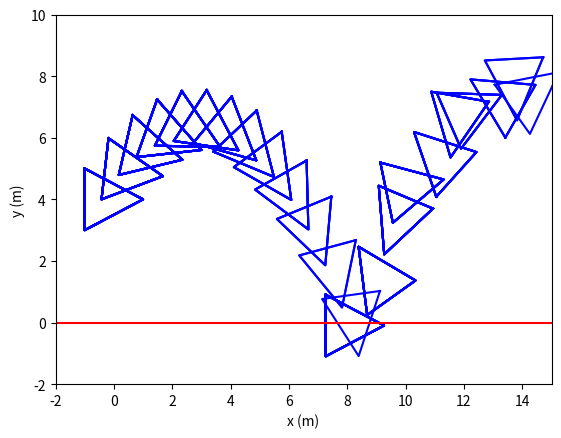

Reproduce this figure in Python.
import matplotlib.pyplot as plt
from math import sin, cos, radians

"""GLOBAALIT MUUTTUJAT"""

# Fysiikka-asetukset
g = 9.81  # Painovoima (m/s^2), tällä hetkellä pois päältä
m = 0.2  # massa kg, ei vaikuta muuhun kuin törmäykseen, koska painovoima ainoa vaikuttava voima
J = 0.04  # hitausmomentti kgm^2
e = 1  # sysäyskerroin
dt = 0.15  # Aikaväli (s)

# Alkuarvot
xlist = [0.0]  # Alku x-koordinaatti
ylist = [4.0]  # Alku y-koordinaatti
v0 = 8  # Alkunopeus (m/s)
kulma = radians(55)  # Kulma asteina, joka muutetaan tässä radiaaneiksi radians-funktiolla
vx = v0 * cos(kulma)  # Nopeuden x-komponentti
vya = v0 * sin(kulma)  # Nopeuden y-komponentti

# Janan määrittely (pisteet (-2, -1) ja (15, 1))
jana_p1 = (-2, 0)
jana_p2 = (15, 0)

# X-raja, johon asti piirretään (m)
plot_raja_x = 15

# Pyörimisen nopeus (rad/s)
w = -0.8  # Kulmanopeus alussa (rad/s)

# Kolmion pisteet (suhteelliset koordinaatit)
kolmion_pisteet = [
    (-1, 1),
    (-1, -1),
    (1, 0)
    ]

tormayskohta = []

# Lasketaan kolmion CM-sijainteja ja lisätään ne listoihin niin kauan, kunnes annettu raja tulee vastaan
while True:
    vyl = vya - g * dt  # Päivitetään y-nopeus (tässä painovoima pois päältä, joten ei kuitenkaan muutu)
    seuraava_x = xlist[-1] + vx * dt  # Seuraava x-koordinaatti, lisätään edelliseen sijaintiin uusi sijainti ajanhetken dt kuluttua
    seuraava_y = ylist[-1] + (vya + vyl) / 2 * dt  # Seuraava y-koordinaatti, lasketaan keskinopeus (alkunopeus+loppunopeus jaettuna 2)
    # ja sitten sen avulla lasketaan kuljettu matka, joka lisätään viimeiseen y-sijaintiin
    print(vx)

    for i, (x, y) in enumerate(zip(xlist, ylist)):
        # uudet kulmapisteet ennen pyöritystä (liikutaan koordinaatistossa)
        kulmapisteet = [(x + px, y + py) for px, py in kolmion_pisteet]
        # eli lisätään myös kulmapisteiden #sijainneille aiemmassa loopissa lasketut kolmion uudet CM-sijainnit
        # koordinaatistossa ennen kuin pyöritetään pisteitä

        # pyörimisestä johtuvat muutokset
        theta = w * i * dt  # uusi kulma, jolla kolmio pyörii (kulmanopeus rad/s * deltatime = rad)
        uudet_kulmapisteet = []  # nollataan lista tässä vaiheessa ennen seuraavaa silmukkaa

        # Lasketaan uudessa sijainnissa olevan kolmion pisteiden pyöriminen
        for px, py in kulmapisteet:
            # Siirretään piste (px, py) ja pyöritetään sitä
            x_pisteen_kierto = (px - x) * cos(theta) - (py - y) * sin(theta)  # (px - x) on tässä rpCM
            # eli CM:stä kärkeen kulkevan vektorin x-komponentti
            karjen_uusi_x = x + x_pisteen_kierto  # lisätään keskipisteen sijaintiin uusi pisteen kierto

            y_pisteen_kierto = (px - x) * sin(theta) + (py - y) * cos(theta)
            karjen_uusi_y = y + y_pisteen_kierto

            uudet_kulmapisteet.append((karjen_uusi_x, karjen_uusi_y))

            if karjen_uusi_y <= 0:# tämä kohta tallentaa törmäävän kärjen sijainnin
                tormayskohta = karjen_uusi_x, karjen_uusi_y

        uudet_kulmapisteet.append(uudet_kulmapisteet[0])  # Suljetaan kolmio yhdistämällä alku- ja loppupiste

        # Piirretään kolmio
        kolmion_x_koordinaatit, kolmion_y_koordinaatit = zip(*uudet_kulmapisteet)
        plt.plot(kolmion_x_koordinaatit, kolmion_y_koordinaatit, color='blue')

    if tormayskohta:  # jos tormäyskohta-lista ei ole tyhjä, eli jokin kulma on törmännyt janaan
        break

    xlist.append(seuraava_x)
    ylist.append(seuraava_y)
    vya = vyl  # Päivitetään y:n alkunopeus silmukan seuraavalle kierrokselle


# seuraavaksi lasketaan törmäyksestä johtuvat muutokset

rP = tormayskohta[0] - xlist[-1], tormayskohta[1] - ylist[-1]
w_x_rP = 0 - w * rP[1], (0 - w * rP[0]) * -1
rP_x_n = rP[0] * -1 - 0
#print(w_x_rP)
print(rP_x_n)
VP = vx + w_x_rP[0], vyl + w_x_rP[1]
VP_n = VP[0] * 0, VP[1] * -1  # m/s
VP_n = VP_n[1]

I = -1 * (1 + e) * (VP_n / (1/m + ((rP_x_n**2) / J)))  # törmäysimpulssin suuruus

vya = vya + (I/m * -1)
w = w + (I/J * rP_x_n)

print(vx)
print(rP_x_n**2)

xlist_last = xlist[-1]
ylist_last = ylist[-1]

xlist = []
ylist = []

xlist.append(xlist_last)
ylist.append(ylist_last)


while True:
    vyl = vya - g * dt  # Päivitetään y-nopeus (tässä painovoima pois päältä, joten ei kuitenkaan muutu)
    seuraava_x = xlist[-1] + vx * dt  # Seuraava x-koordinaatti, lisätään edelliseen sijaintiin uusi sijainti ajanhetken dt kuluttua
    seuraava_y = ylist[-1] + (vya + vyl) / 2 * dt  # Seuraava y-koordinaatti, lasketaan keskinopeus (alkunopeus+loppunopeus jaettuna 2)
    # ja sitten sen avulla lasketaan kuljettu matka, joka lisätään viimeiseen y-sijaintiin
    print(vx)

    for i, (x, y) in enumerate(zip(xlist, ylist)):
        # uudet kulmapisteet ennen pyöritystä (liikutaan koordinaatistossa)
        kulmapisteet = [(x + px, y + py) for px, py in kolmion_pisteet]
        # eli lisätään myös kulmapisteiden #sijainneille aiemmassa loopissa lasketut kolmion uudet CM-sijainnit
        # koordinaatistossa ennen kuin pyöritetään pisteitä

        # pyörimisestä johtuvat muutokset
        theta = w * i * dt  # uusi kulma, jolla kolmio pyörii (kulmanopeus rad/s * deltatime = rad)
        uudet_kulmapisteet = []  # nollataan lista tässä vaiheessa ennen seuraavaa silmukkaa
        print(vx)

        # Lasketaan uudessa sijainnissa olevan kolmion pisteiden pyöriminen
        for px, py in kulmapisteet:
            # Siirretään piste (px, py) ja pyöritetään sitä
            x_pisteen_kierto = (px - x) * cos(theta) - (py - y) * sin(theta)  # (px - x) on tässä rpCM
            # eli CM:stä kärkeen kulkevan vektorin x-komponentti
            karjen_uusi_x = x + x_pisteen_kierto  # lisätään keskipisteen sijaintiin uusi pisteen kierto

            y_pisteen_kierto = (px - x) * sin(theta) + (py - y) * cos(theta)
            karjen_uusi_y = y + y_pisteen_kierto

            uudet_kulmapisteet.append((karjen_uusi_x, karjen_uusi_y))

            if karjen_uusi_y <= 0:# tämä kohta tallentaa törmäävän kärjen sijainnin
                tormayskohta = karjen_uusi_x, karjen_uusi_y

        uudet_kulmapisteet.append(uudet_kulmapisteet[0])  # Suljetaan kolmio yhdistämällä alku- ja loppupiste

        # Piirretään kolmio
        kolmion_x_koordinaatit, kolmion_y_koordinaatit = zip(*uudet_kulmapisteet)
        plt.plot(kolmion_x_koordinaatit, kolmion_y_koordinaatit, color='blue')

    if seuraava_x > 15:
        break

    xlist.append(seuraava_x)
    ylist.append(seuraava_y)
    vya = vyl  # Päivitetään y:n alkunopeus silmukan seuraavalle kierrokselle


# Piirretään jana
plt.plot([jana_p1[0], jana_p2[0]], [jana_p1[1], jana_p2[1]], color='red')

# Asetetaan kiinteät koordinaatiston rajat
plt.xlim(-2, 15)
plt.ylim(-2, 10)

plt.xlabel("x (m)")
plt.ylabel("y (m)")

# Näytetään kuvaaja
plt.show()